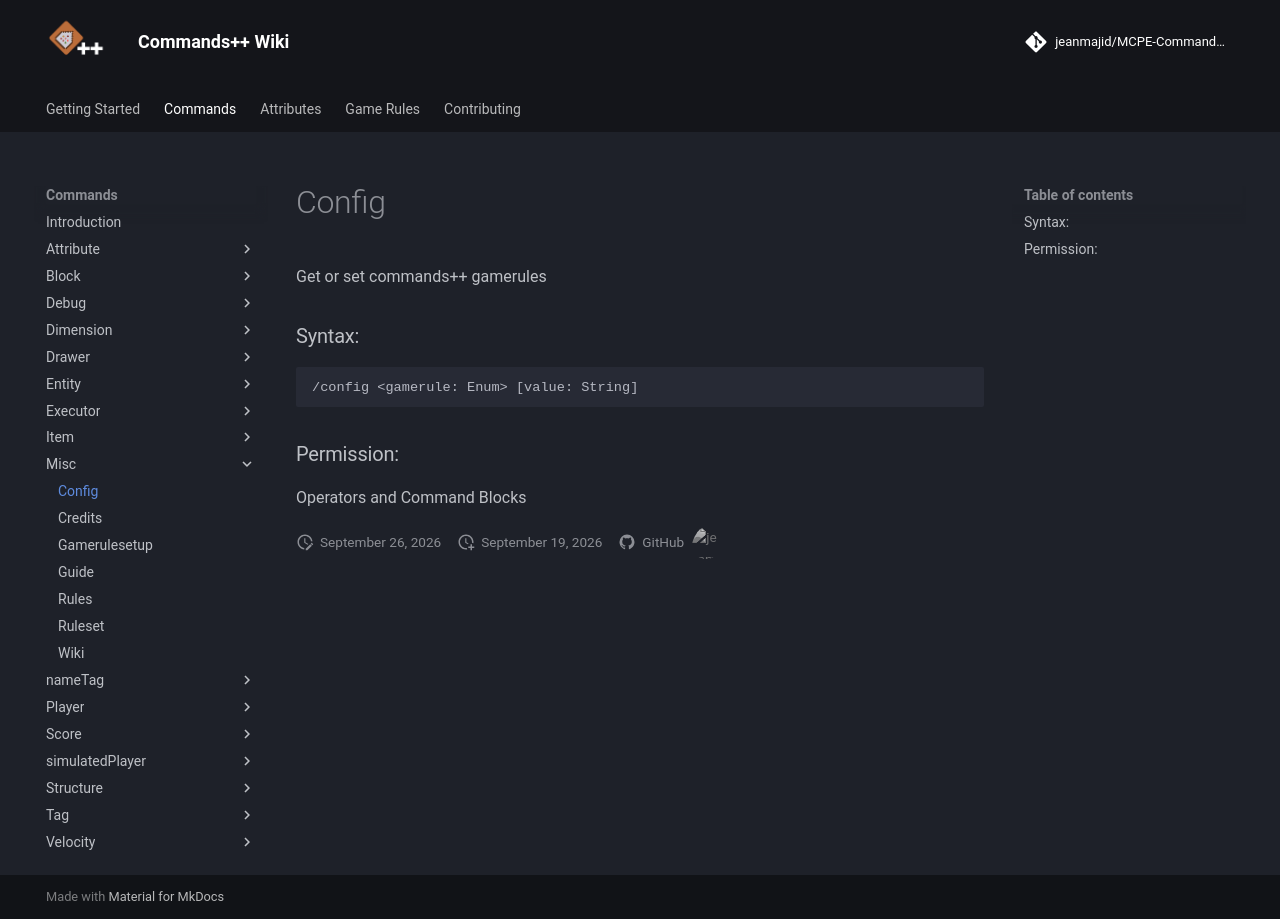

repository: jeanmajid/MCPE-Commands-plus-plus · page: commands/misc/config/index.html · generator: mkdocs

<!-- AUTO GENERATED DO NOT TOUCH ANYTHING UNDERNEATH -->

Get or set commands++ gamerules

### Syntax:

```
/config <gamerule: Enum> [value: String]
```

### Permission:

Operators and Command Blocks

<!-- AUTO GENERATED DO NOT TOUCH ANYTHING ABOVE -->
